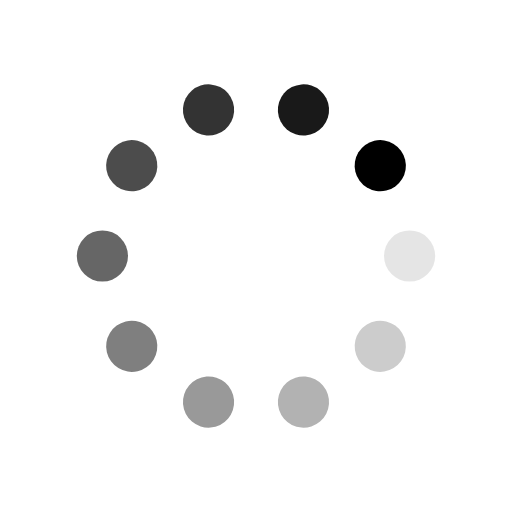
t = 0.00 s
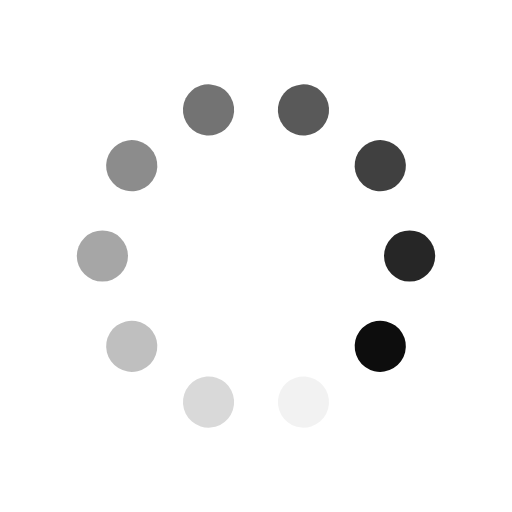
t = 0.13 s
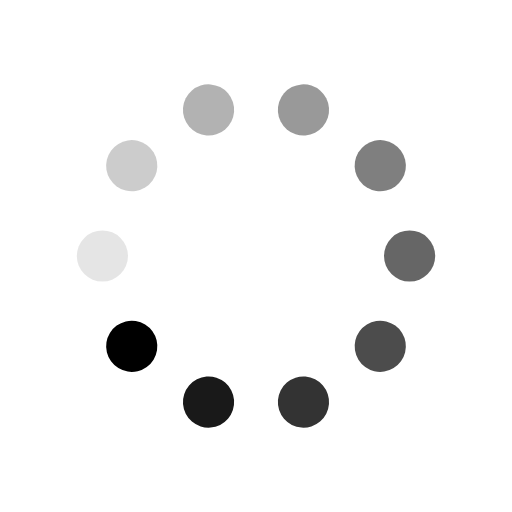
t = 0.25 s
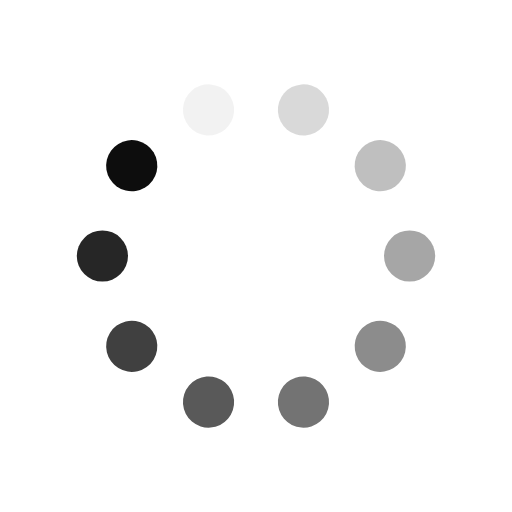
t = 0.38 s

The animated SVG that drew these frames (rendered in a browser with its animation timeline set to each time). Animation: 20 SMIL elements (animate=10,animateTransform=10); one cycle of 0.50 s, repeats indefinitely.

<svg class="lds-spin" width="200px"  height="200px"  xmlns="http://www.w3.org/2000/svg" xmlns:xlink="http://www.w3.org/1999/xlink" viewBox="0 0 100 100" preserveAspectRatio="xMidYMid" style="background: none;"><g transform="translate(80,50)">
<g transform="rotate(0)">
<circle cx="0" cy="0" r="5" fill="#000" fill-opacity="1" transform="scale(1 1)">
  <animateTransform attributeName="transform" type="scale" begin="-0.45s" values="1 1;1 1" keyTimes="0;1" dur="0.5s" repeatCount="indefinite"></animateTransform>
  <animate attributeName="fill-opacity" keyTimes="0;1" dur="0.5s" repeatCount="indefinite" values="1;0" begin="-0.45s"></animate>
</circle>
</g>
</g><g transform="translate(74.27050983124843,67.6335575687742)">
<g transform="rotate(36)">
<circle cx="0" cy="0" r="5" fill="#000" fill-opacity="0.9" transform="scale(1 1)">
  <animateTransform attributeName="transform" type="scale" begin="-0.4s" values="1 1;1 1" keyTimes="0;1" dur="0.5s" repeatCount="indefinite"></animateTransform>
  <animate attributeName="fill-opacity" keyTimes="0;1" dur="0.5s" repeatCount="indefinite" values="1;0" begin="-0.4s"></animate>
</circle>
</g>
</g><g transform="translate(59.270509831248425,78.53169548885461)">
<g transform="rotate(72)">
<circle cx="0" cy="0" r="5" fill="#000" fill-opacity="0.8" transform="scale(1 1)">
  <animateTransform attributeName="transform" type="scale" begin="-0.35s" values="1 1;1 1" keyTimes="0;1" dur="0.5s" repeatCount="indefinite"></animateTransform>
  <animate attributeName="fill-opacity" keyTimes="0;1" dur="0.5s" repeatCount="indefinite" values="1;0" begin="-0.35s"></animate>
</circle>
</g>
</g><g transform="translate(40.72949016875158,78.53169548885461)">
<g transform="rotate(108)">
<circle cx="0" cy="0" r="5" fill="#000" fill-opacity="0.7" transform="scale(1 1)">
  <animateTransform attributeName="transform" type="scale" begin="-0.3s" values="1 1;1 1" keyTimes="0;1" dur="0.5s" repeatCount="indefinite"></animateTransform>
  <animate attributeName="fill-opacity" keyTimes="0;1" dur="0.5s" repeatCount="indefinite" values="1;0" begin="-0.3s"></animate>
</circle>
</g>
</g><g transform="translate(25.72949016875158,67.6335575687742)">
<g transform="rotate(144)">
<circle cx="0" cy="0" r="5" fill="#000" fill-opacity="0.6" transform="scale(1 1)">
  <animateTransform attributeName="transform" type="scale" begin="-0.25s" values="1 1;1 1" keyTimes="0;1" dur="0.5s" repeatCount="indefinite"></animateTransform>
  <animate attributeName="fill-opacity" keyTimes="0;1" dur="0.5s" repeatCount="indefinite" values="1;0" begin="-0.25s"></animate>
</circle>
</g>
</g><g transform="translate(20,50.00000000000001)">
<g transform="rotate(180)">
<circle cx="0" cy="0" r="5" fill="#000" fill-opacity="0.5" transform="scale(1 1)">
  <animateTransform attributeName="transform" type="scale" begin="-0.2s" values="1 1;1 1" keyTimes="0;1" dur="0.5s" repeatCount="indefinite"></animateTransform>
  <animate attributeName="fill-opacity" keyTimes="0;1" dur="0.5s" repeatCount="indefinite" values="1;0" begin="-0.2s"></animate>
</circle>
</g>
</g><g transform="translate(25.729490168751575,32.366442431225806)">
<g transform="rotate(216)">
<circle cx="0" cy="0" r="5" fill="#000" fill-opacity="0.4" transform="scale(1 1)">
  <animateTransform attributeName="transform" type="scale" begin="-0.15s" values="1 1;1 1" keyTimes="0;1" dur="0.5s" repeatCount="indefinite"></animateTransform>
  <animate attributeName="fill-opacity" keyTimes="0;1" dur="0.5s" repeatCount="indefinite" values="1;0" begin="-0.15s"></animate>
</circle>
</g>
</g><g transform="translate(40.729490168751575,21.468304511145394)">
<g transform="rotate(252)">
<circle cx="0" cy="0" r="5" fill="#000" fill-opacity="0.3" transform="scale(1 1)">
  <animateTransform attributeName="transform" type="scale" begin="-0.1s" values="1 1;1 1" keyTimes="0;1" dur="0.5s" repeatCount="indefinite"></animateTransform>
  <animate attributeName="fill-opacity" keyTimes="0;1" dur="0.5s" repeatCount="indefinite" values="1;0" begin="-0.1s"></animate>
</circle>
</g>
</g><g transform="translate(59.27050983124842,21.46830451114539)">
<g transform="rotate(288)">
<circle cx="0" cy="0" r="5" fill="#000" fill-opacity="0.2" transform="scale(1 1)">
  <animateTransform attributeName="transform" type="scale" begin="-0.05s" values="1 1;1 1" keyTimes="0;1" dur="0.5s" repeatCount="indefinite"></animateTransform>
  <animate attributeName="fill-opacity" keyTimes="0;1" dur="0.5s" repeatCount="indefinite" values="1;0" begin="-0.05s"></animate>
</circle>
</g>
</g><g transform="translate(74.27050983124842,32.3664424312258)">
<g transform="rotate(324)">
<circle cx="0" cy="0" r="5" fill="#000" fill-opacity="0.1" transform="scale(1 1)">
  <animateTransform attributeName="transform" type="scale" begin="0s" values="1 1;1 1" keyTimes="0;1" dur="0.5s" repeatCount="indefinite"></animateTransform>
  <animate attributeName="fill-opacity" keyTimes="0;1" dur="0.5s" repeatCount="indefinite" values="1;0" begin="0s"></animate>
</circle>
</g>
</g></svg>